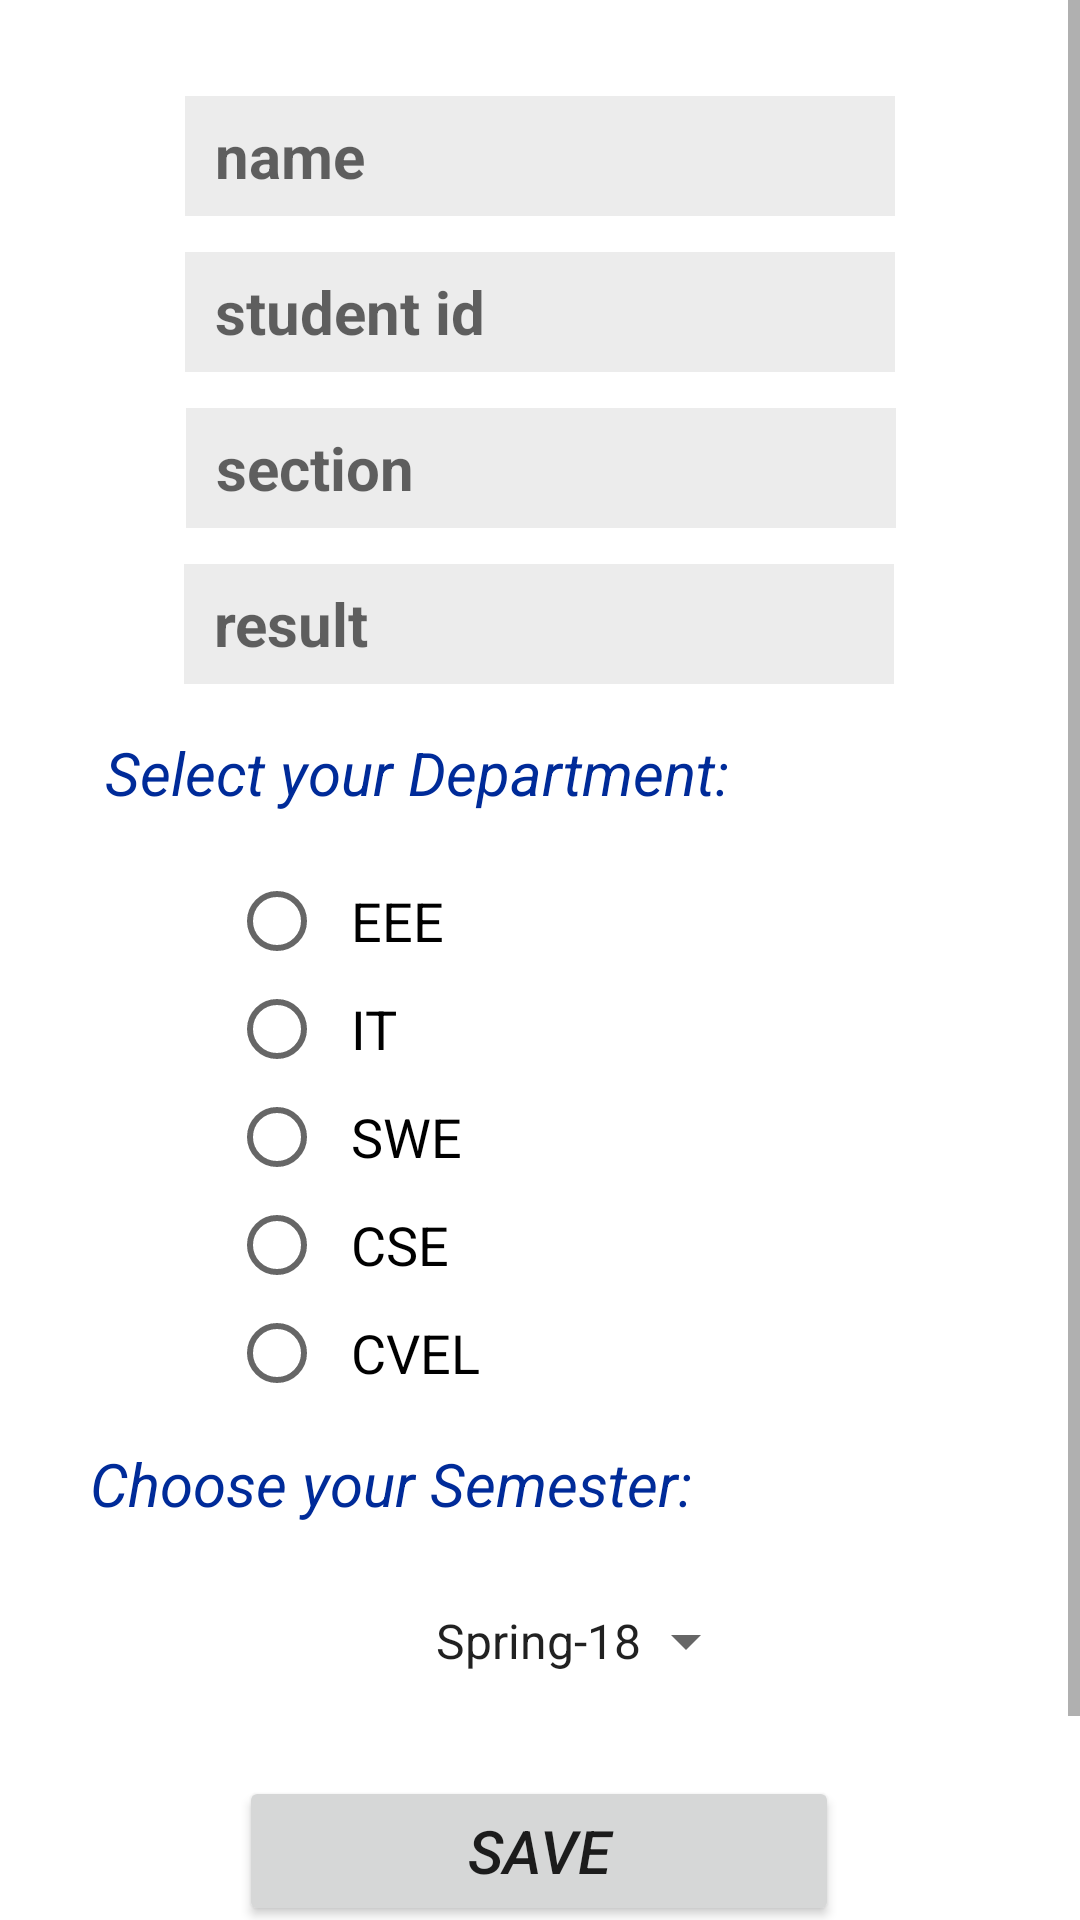

Android layout source for this screen:
<!-- AndroidManifest.xml: application theme Theme.Student_Result_Insert -->
<!-- res/layout/activity_main.xml -->
<?xml version="1.0" encoding="utf-8"?>
<ScrollView
    xmlns:android="http://schemas.android.com/apk/res/android"
    xmlns:app="http://schemas.android.com/apk/res-auto"
    xmlns:tools="http://schemas.android.com/tools"
    android:layout_width="match_parent"
    android:layout_height="match_parent">

    <androidx.constraintlayout.widget.ConstraintLayout
        android:layout_width="match_parent"
        android:orientation="vertical"
        android:layout_height="match_parent"
        tools:context=".MainActivity">

        <EditText
            android:id="@+id/et_name"
            android:layout_width="wrap_content"
            android:textSize="20dp"
            android:layout_height="40dp"
            android:layout_marginTop="32dp"
            android:background="#39AAAAAA"
            android:ems="10"
            android:hint="name"
            android:inputType="textPersonName"
            android:paddingLeft="10dp"
            android:textColor="@color/black"
            android:textStyle="bold"
            app:layout_constraintEnd_toEndOf="parent"
            app:layout_constraintStart_toStartOf="parent"
            app:layout_constraintTop_toTopOf="parent" />

        <EditText
            android:id="@+id/et_student_id"
            android:layout_width="wrap_content"
            android:textSize="20dp"
            android:layout_height="40dp"
            android:layout_marginTop="12dp"
            android:background="#39AAAAAA"
            android:ems="10"
            android:hint="student id"
            android:inputType="textPersonName"
            android:paddingLeft="10dp"
            android:textColor="@color/black"
            android:textStyle="bold"
            app:layout_constraintEnd_toEndOf="parent"
            app:layout_constraintStart_toStartOf="parent"
            app:layout_constraintTop_toBottomOf="@+id/et_name"
            tools:ignore="MissingConstraints" />

        <EditText
            android:id="@+id/et_section"
            android:layout_width="wrap_content"
            android:textSize="20dp"
            android:layout_height="40dp"
            android:layout_marginTop="12dp"
            android:background="#39AAAAAA"
            android:ems="10"
            android:hint="section"
            android:inputType="textPersonName"
            android:paddingLeft="10dp"
            android:textColor="@color/black"
            android:textStyle="bold"
            app:layout_constraintEnd_toEndOf="parent"
            app:layout_constraintHorizontal_bias="0.502"
            app:layout_constraintStart_toStartOf="parent"
            app:layout_constraintTop_toBottomOf="@+id/et_student_id"
            tools:ignore="MissingConstraints" />


        <EditText
            android:id="@+id/et_result"
            android:layout_width="wrap_content"
            android:textSize="20dp"
            android:layout_height="40dp"
            android:layout_marginTop="12dp"
            android:background="#39AAAAAA"
            android:ems="10"
            android:hint="result"
            android:inputType="textPersonName"
            android:paddingLeft="10dp"
            android:textColor="@color/black"
            android:textStyle="bold"
            app:layout_constraintEnd_toEndOf="parent"
            app:layout_constraintHorizontal_bias="0.497"
            app:layout_constraintStart_toStartOf="parent"
            app:layout_constraintTop_toBottomOf="@+id/et_section" />

        <TextView
            android:id="@+id/textView"
            android:layout_width="300dp"
            android:layout_height="37dp"
            android:layout_marginTop="16dp"
            android:textColor="#002B99"
            android:paddingLeft="5dp"
            android:text="Select your Department:"
            android:textSize="20dp"
            android:textStyle="italic"
            app:layout_constraintEnd_toEndOf="parent"
            app:layout_constraintStart_toStartOf="parent"
            app:layout_constraintTop_toBottomOf="@+id/et_result"
            tools:ignore="MissingConstraints" />


        <RadioGroup
            android:id="@+id/radioGroup"
            android:layout_width="wrap_content"
            android:layout_height="wrap_content"
            android:layout_marginTop="8dp"
            android:orientation="vertical"
            app:layout_constraintEnd_toEndOf="parent"
            app:layout_constraintHorizontal_bias="0.276"
            app:layout_constraintStart_toStartOf="parent"
            app:layout_constraintTop_toBottomOf="@+id/textView"
            tools:ignore="MissingConstraints">

            <RadioButton
                android:id="@+id/red_EEE"
                android:layout_width="wrap_content"
                android:layout_height="36dp"
                android:text="  EEE"
                android:textSize="18dp" />


            <RadioButton
                android:id="@+id/red_IT"
                android:layout_width="wrap_content"
                android:layout_height="36dp"
                android:text="  IT"
                android:textSize="18dp" />

            <RadioButton
                android:id="@+id/red_SWE"
                android:layout_width="wrap_content"
                android:layout_height="36dp"
                android:text="  SWE"
                android:textSize="18dp" />

            <RadioButton
                android:id="@+id/red_CSE"
                android:layout_width="wrap_content"
                android:layout_height="36dp"
                android:text="  CSE"
                android:textSize="18dp" />

            <RadioButton
                android:id="@+id/red_CVEL"
                android:layout_width="wrap_content"
                android:layout_height="36dp"
                android:text="  CVEL"
                android:textSize="18dp" />

        </RadioGroup>

        <TextView
            android:id="@+id/text_Semester"
            android:layout_width="300dp"
            android:layout_height="37dp"
            android:layout_marginTop="12dp"
            android:text="Choose your Semester:"
            android:textSize="20dp"
            android:textStyle="italic"
            android:textColor="#002B99"
            app:layout_constraintEnd_toEndOf="parent"
            app:layout_constraintStart_toStartOf="parent"
            app:layout_constraintTop_toBottomOf="@+id/radioGroup"
            tools:ignore="MissingConstraints" />

        <Spinner
            android:id="@+id/spi_semester"
            android:layout_width="wrap_content"
            android:layout_height="50dp"
            android:layout_marginTop="4dp"
            android:entries="@array/selectsemester"
            android:gravity="center"
            android:orientation="vertical"
            android:padding="10dp"
            app:layout_constraintEnd_toEndOf="parent"
            app:layout_constraintHorizontal_bias="0.498"
            app:layout_constraintStart_toStartOf="parent"
            app:layout_constraintTop_toBottomOf="@+id/text_Semester"
            tools:ignore="MissingConstraints">

        </Spinner>

        <Button
            android:id="@+id/save"
            android:layout_width="200dp"
            android:layout_height="50dp"
            android:layout_marginTop="20dp"
            android:text="save"
            android:textSize="20dp"
            android:textStyle="italic"
            app:layout_constraintEnd_toEndOf="parent"
            app:layout_constraintHorizontal_bias="0.497"
            app:layout_constraintStart_toStartOf="parent"
            app:layout_constraintTop_toBottomOf="@+id/spi_semester"
            tools:ignore="MissingConstraints" />

        <Button
            android:id="@+id/show_list"
            android:layout_width="400dp"
            android:layout_height="50dp"
            android:layout_marginStart="4dp"
            android:layout_marginLeft="4dp"
            android:layout_marginTop="12dp"
            android:layout_marginEnd="4dp"
            android:layout_marginRight="4dp"
            android:layout_marginBottom="12dp"
            android:text="Show list"
            android:textSize="20dp"
            android:textStyle="italic"
            app:layout_constraintBottom_toBottomOf="parent"
            app:layout_constraintEnd_toEndOf="parent"
            app:layout_constraintStart_toStartOf="parent"
            app:layout_constraintTop_toBottomOf="@+id/save" />

    </androidx.constraintlayout.widget.ConstraintLayout>


</ScrollView>
<!-- resources referenced by this layout -->
<resources>
  <string-array name="selectsemester">
  
          <item>Spring-18</item>
          <item>Summer-18</item>
          <item>Fall-18</item>
          <item>Spring-19</item>
          <item>Summer-19</item>
          <item>Fall-19</item>
          <item>Spring-20</item>
          <item>Summer-20</item>
          <item>Fall-20</item>
          <item>Spring-21</item>
          <item>Summer-21</item>
          <item>Fall-21</item>
  
      </string-array>
  <style name="Theme.Student_Result_Insert" parent="Theme.MaterialComponents.DayNight.DarkActionBar">
          
          <item name="colorPrimary">@color/purple_500</item>
          <item name="colorPrimaryVariant">@color/purple_700</item>
          <item name="colorOnPrimary">@color/white</item>
          
          <item name="colorSecondary">@color/teal_200</item>
          <item name="colorSecondaryVariant">@color/teal_700</item>
          <item name="colorOnSecondary">@color/black</item>
          
          <item name="android:statusBarColor" tools:targetApi="l">?attr/colorPrimaryVariant</item>
          
      </style>
  <!-- not gathered from this repository: default colours our renderer supplied (Android Studio template values) -->
  <color name="purple_500">#FF6200EE</color>
  <color name="purple_700">#FF3700B3</color>
  <color name="teal_200">#FF03DAC5</color>
  <color name="teal_700">#FF018786</color>
  <color name="black">#FF000000</color>
  <color name="white">#FFFFFFFF</color>
</resources>
